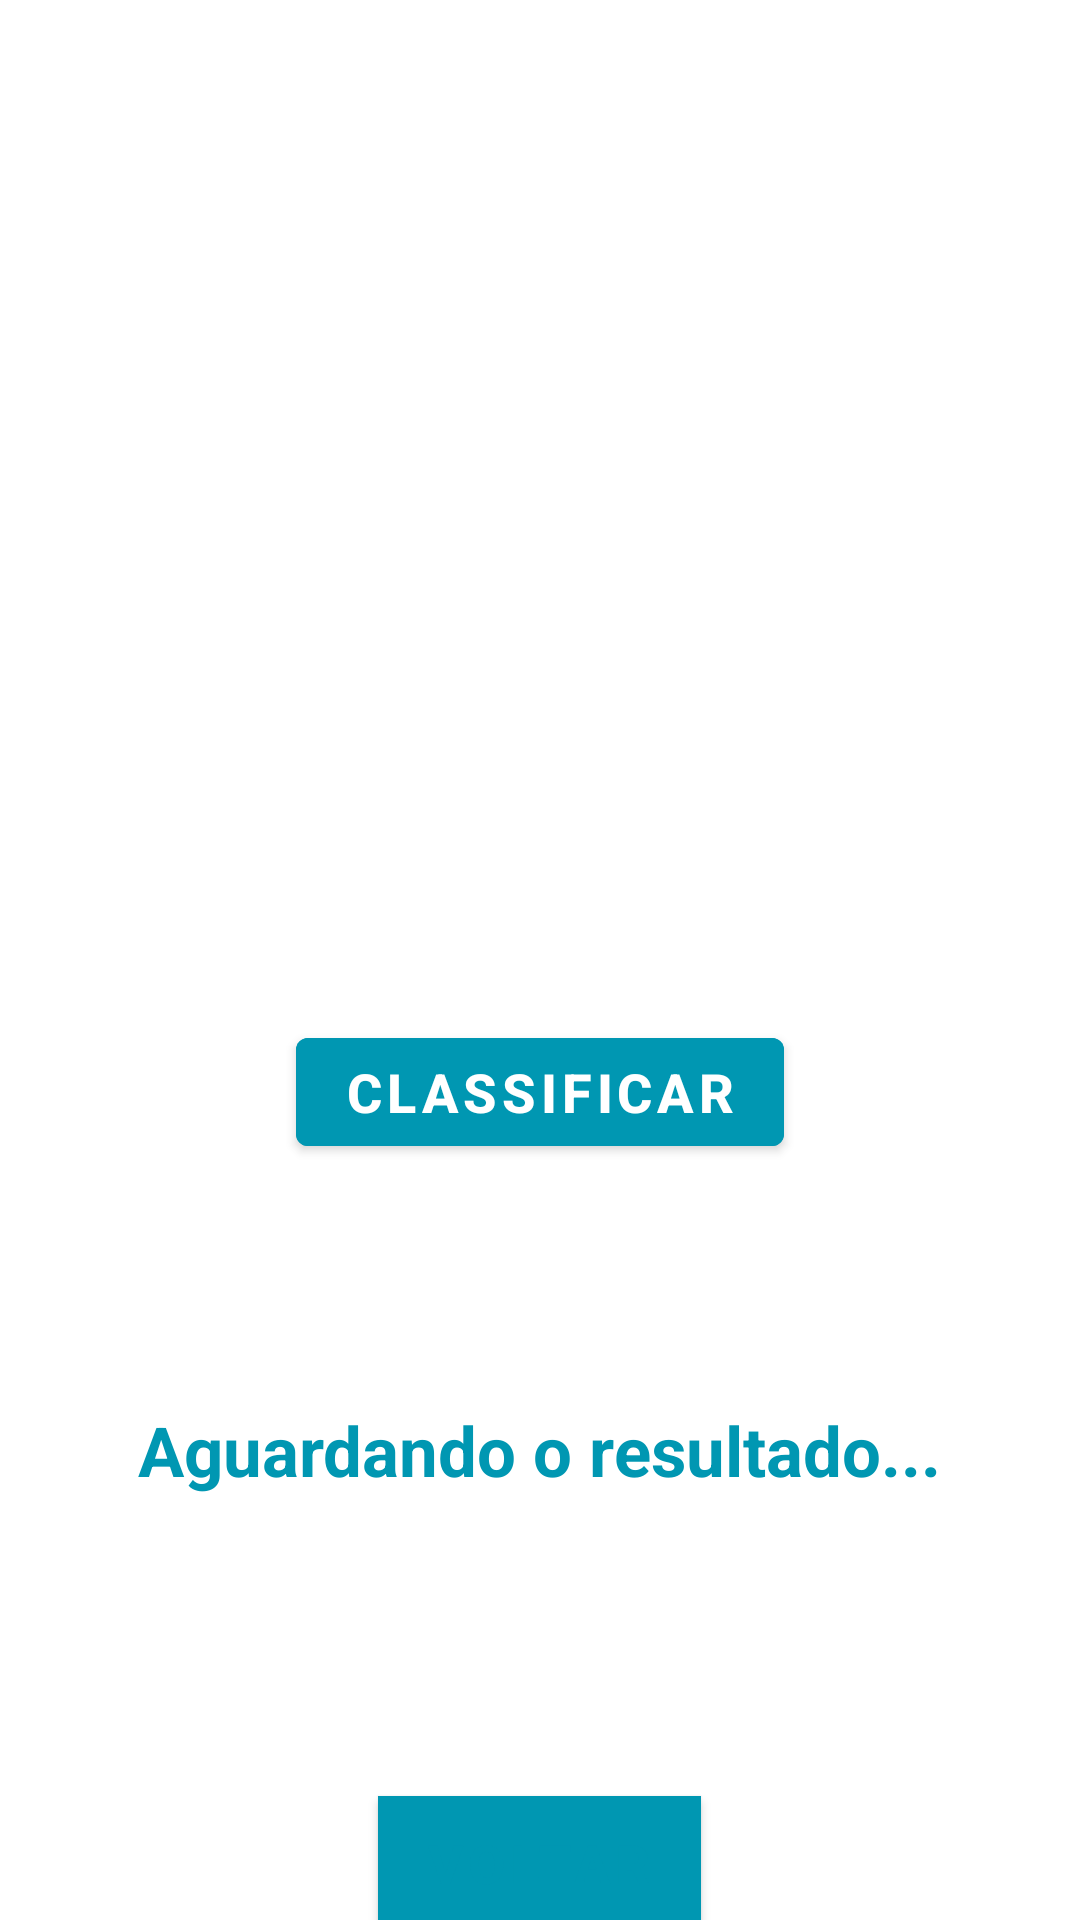

Produce the Android XML layout that renders to this screen, including the resource entries it uses.
<!-- AndroidManifest.xml: application theme Theme.SkinAlert -->
<!-- res/layout/fragment_classification.xml -->
<LinearLayout
    xmlns:android="http://schemas.android.com/apk/res/android"
    android:layout_width="match_parent"
    android:layout_height="match_parent"
    android:orientation="vertical"
    android:gravity="center">

    <ImageView
        android:id="@+id/imageView"
        android:layout_width="300dp"
        android:layout_height="300dp"
        android:scaleType="centerCrop" />

    <Button
        android:id="@+id/classifyButton"
        android:layout_width="wrap_content"
        android:layout_height="wrap_content"
        android:textStyle="bold"
        android:textColor="@color/white"
        android:backgroundTint="@color/lavender"
        android:textSize="18dp"
        android:layout_marginTop="40dp"
        android:text="Classificar" />

    <TextView
        android:id="@+id/resultTextView"
        android:layout_width="wrap_content"
        android:layout_height="wrap_content"
        android:text="Aguardando o resultado..."
        android:textColor="@color/lavender"
        android:textAlignment="center"
        android:textStyle="bold"
        android:layout_marginTop="80dp"
        android:textSize="23dp"/>

    <Button
        android:id="@+id/homeButton"
        android:layout_width="wrap_content"
        android:layout_height="wrap_content"
        android:text="Voltar"
        android:textColor="@color/lavender"
        android:textStyle="bold"
        android:textSize="18dp"
        android:background="@color/white"
        android:layout_below="@id/classifyButton"
        android:layout_centerHorizontal="true"
        android:layout_marginTop="100dp"/>

</LinearLayout>
<!-- resources referenced by this layout -->
<resources>
  <color name="lavender">#0097b2</color>
  <color name="white">#FFFFFFFF</color>
  <style name="Theme.SkinAlert" parent="Theme.MaterialComponents.DayNight.DarkActionBar">
          
          <item name="colorPrimary">@color/lavender</item>
          <item name="colorPrimaryVariant">@color/lavender</item>
          <item name="colorOnPrimary">@color/white</item>
          
          <item name="colorSecondary">@color/teal_200</item>
          <item name="colorSecondaryVariant">@color/teal_700</item>
          <item name="colorOnSecondary">@color/black</item>
          
          <item name="android:statusBarColor" tools:targetApi="l">?attr/colorPrimaryVariant</item>
          
      </style>
  <color name="teal_200">#FF03DAC5</color>
  <color name="teal_700">#FF018786</color>
  <color name="black">#FF000000</color>
</resources>
